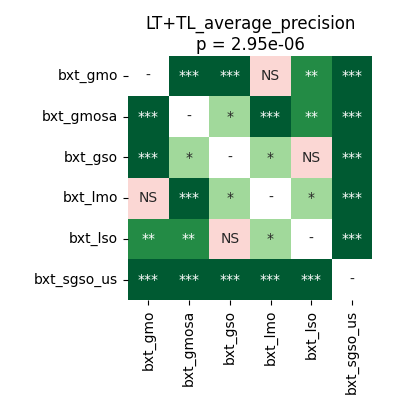

The table this chart was drawn from, first rows:
	bxt_gmo	bxt_gmosa	bxt_gso	bxt_lmo	bxt_lso	bxt_sgso_us
bxt_gmo	1.0	7.62939453125e-05	0.0005722	0.3191	0.001678	7.62939453125e-05
bxt_gmosa	7.62939453125e-05	1.0	0.04458	0.000327	0.001968	7.62939453125e-05
bxt_gso	0.0005722	0.04458	1.0	0.04192	0.8999	7.62939453125e-05
bxt_lmo	0.3191	0.000327	0.04192	1.0	0.02489	7.62939453125e-05
bxt_lso	0.001678	0.001968	0.8999	0.02489	1.0	7.62939453125e-05
bxt_sgso_us	7.62939453125e-05	7.62939453125e-05	7.62939453125e-05	7.62939453125e-05	7.62939453125e-05	1.0
